Run: headless pygame with SDL's dummy video driver; simulated clock (each Clock.tick advances the game by its frame time, no real sleeping); random seed 0; keys injected as events and as key.get_pressed() state; no mouse input.
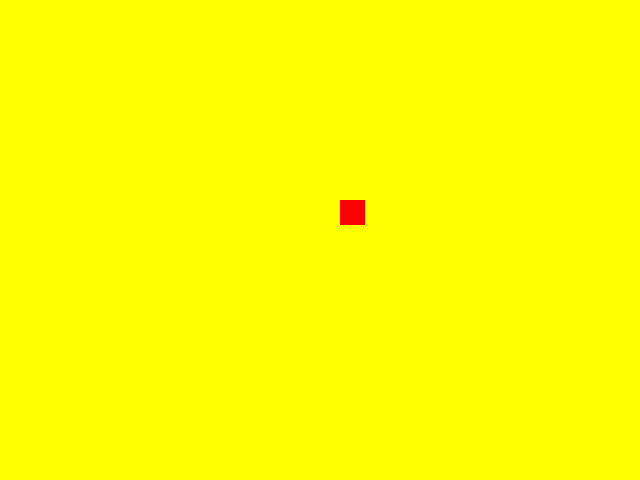
Frame 1 of 4 · flips 1–60 · no input
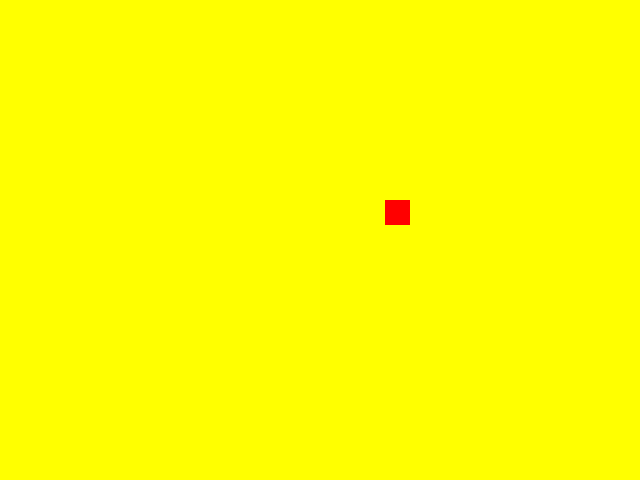
Frame 2 of 4 · flips 61–180 · tapped SPACE, RETURN · held RIGHT (→), D
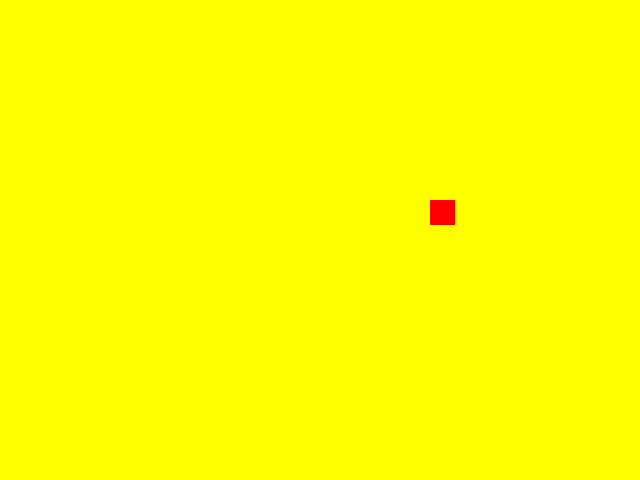
Frame 3 of 4 · flips 181–300 · held DOWN (↓), S
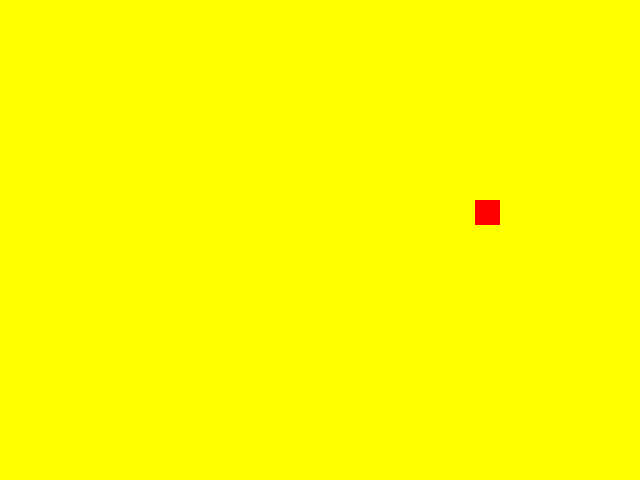
Frame 4 of 4 · flips 301–420 · held LEFT (←), A, UP (↑), W

The pygame program that drew these frames:

"""
Author: Christine Wei
Date: May 10, 2023,
Description: Yellow background with red square moving from right to left of the screen
"""

# Initialize
import pygame
pygame.init()

# Display
screen = pygame.display.set_mode((640, 480))
pygame.display.set_caption("move a box")

# Entities
background = pygame.Surface(screen.get_size())
background = background.convert()

# yellow background
background.fill((255, 255, 0))

# make a red 25 x 25 box
box = pygame.Surface((25, 25))
box = box.convert()
box.fill((255, 0, 0))

# set up some box variables
box_x = 640
box_y = 200


# ACTION: ALTER
# Assign
clock = pygame.time.Clock()
keepGoing = True
# Loop
while keepGoing:
    # Time
    clock.tick(30)
    # Events
    for event in pygame.event.get():
        if event.type == pygame.QUIT:
            keepGoing = False

    # modify box value
    box_x -= 5

    # check boundaries
    if box_x < 0:
        box_x = 640

    # Refresh screen
    screen.blit(background, (0, 0))
    screen.blit(box, (box_x, box_y))
    pygame.display.flip()

# Close the game window
pygame.quit()
